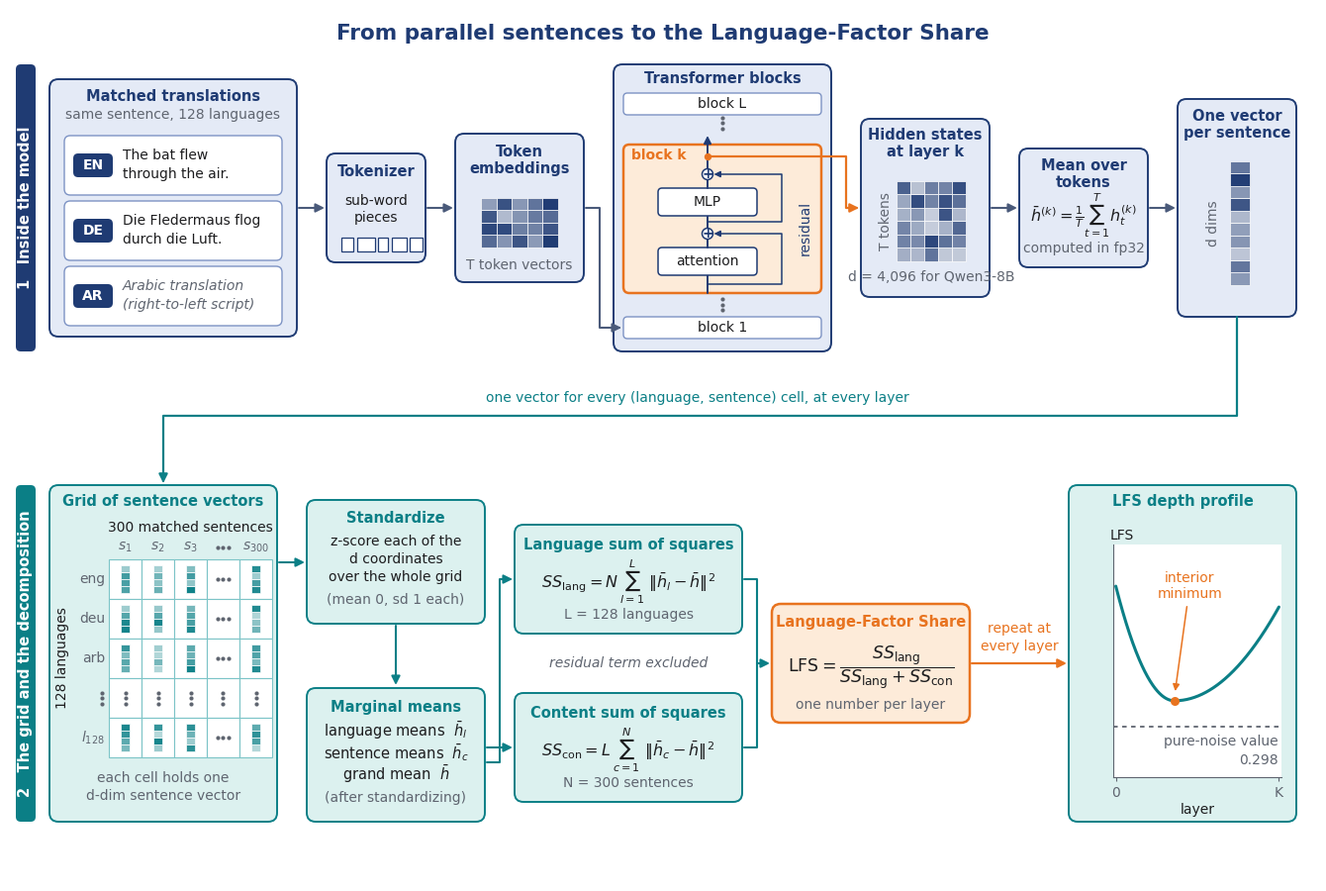

Source code (Python):
"""Schematic: from parallel sentences to the Language-Factor Share (LFS).

Two-row pipeline diagram, drawn with matplotlib primitives only (no data,
no model inference).  Row 1 follows one sentence through the model to a
single mean-pooled hidden-state vector.  Row 2 shows the 128 x 300 grid
of such vectors, joint per-coordinate standardization, the marginal means,
the two sums of squares, the LFS ratio, and the per-layer depth profile.

Outputs
    paper/figs/fig22_pipeline_diagram.png
    docs/study/figs/report/fig22_pipeline_diagram.png
    (same image, copied)

Run:  ~/.hiero_venv/bin/python code/pipeline_diagram.py
"""
from __future__ import annotations

import os
import shutil

import matplotlib

matplotlib.use("Agg")
import matplotlib.pyplot as plt  # noqa: E402
import numpy as np  # noqa: E402
from matplotlib.patches import Circle, FancyArrowPatch, FancyBboxPatch, Rectangle  # noqa: E402
from matplotlib.path import Path  # noqa: E402

ROOT = os.path.expanduser("~/Desktop/multilingual-metrics")
OUT_MAIN = os.path.join(ROOT, "paper", "figs", "fig22_pipeline_diagram.png")
OUT_COPY = os.path.join(ROOT, "docs", "study", "figs", "report", "fig22_pipeline_diagram.png")

# ---------------------------------------------------------------- palette
NAVY = "#1f3b73"
NAVY_LIGHT = "#e4eaf6"
NAVY_MID = "#7d93c4"
TEAL = "#0b7f86"
TEAL_LIGHT = "#dcf1ef"
TEAL_MID = "#7cc4c7"
ORANGE = "#e8731f"
ORANGE_LIGHT = "#fdebd9"
INK = "#1d1d1f"
GREY = "#5f6570"
ARROW = "#4a5a7a"
WHITE = "#ffffff"

plt.rcParams.update(
    {
        "font.family": "DejaVu Sans",
        "font.size": 10,
        "mathtext.fontset": "dejavusans",
        "figure.facecolor": WHITE,
        "savefig.facecolor": WHITE,
    }
)

# Canvas in tenths of an inch: 132 x 88 units on a 13.2 x 8.8 inch figure.
W, H = 132.0, 88.0
fig = plt.figure(figsize=(13.2, 8.8))
ax = fig.add_axes([0, 0, 1, 1])
ax.set_xlim(0, W)
ax.set_ylim(0, H)
ax.axis("off")


# ---------------------------------------------------------------- helpers
def box(x, y, w, h, fc, ec, lw=1.4, r=0.9, z=1, ls="-"):
    p = FancyBboxPatch(
        (x, y), w, h,
        boxstyle=f"round,pad=0,rounding_size={r}",
        fc=fc, ec=ec, lw=lw, ls=ls, zorder=z,
    )
    ax.add_patch(p)
    return p


def text(x, y, s, size=10, color=INK, ha="center", va="center", weight="normal",
         style="normal", rotation=0, z=5):
    return ax.text(x, y, s, fontsize=size, color=color, ha=ha, va=va,
                   fontweight=weight, fontstyle=style, rotation=rotation, zorder=z)


def caption(xc, y, s, color, size=10.5):
    return text(xc, y, s, size=size, color=color, weight="bold")


def arrow(p0, p1, color=ARROW, lw=1.5, ms=13, z=4, ls="-"):
    a = FancyArrowPatch(p0, p1, arrowstyle="-|>", mutation_scale=ms,
                        color=color, lw=lw, zorder=z, linestyle=ls,
                        shrinkA=0, shrinkB=0)
    ax.add_patch(a)
    return a


def poly_arrow(pts, color=ARROW, lw=1.5, ms=13, z=4):
    a = FancyArrowPatch(path=Path(pts), arrowstyle="-|>", mutation_scale=ms,
                        color=color, lw=lw, zorder=z, shrinkA=0, shrinkB=0)
    ax.add_patch(a)
    return a


def line(pts, color=ARROW, lw=1.5, z=4, ls="-"):
    xs, ys = zip(*pts)
    ax.plot(xs, ys, color=color, lw=lw, zorder=z, ls=ls, solid_capstyle="round")


def dots_v(x, y, color=GREY, gap=0.55, s=9):
    ax.scatter([x] * 3, [y - gap, y, y + gap], s=s, color=color, zorder=6, lw=0)


def dots_h(x, y, color=GREY, gap=0.55, s=9):
    ax.scatter([x - gap, x, x + gap], [y] * 3, s=s, color=color, zorder=6, lw=0)


def cell_grid(x0, y0, ncol, nrow, cw, ch, colors, z=6, ec=WHITE):
    """Grid of small squares; colors is a 2-D array-like of hex strings."""
    for i in range(nrow):
        for j in range(ncol):
            ax.add_patch(Rectangle((x0 + j * cw, y0 + i * ch), cw, ch,
                                   fc=colors[i][j], ec=ec, lw=0.5, zorder=z))


rng = np.random.default_rng(7)


def shade(base_rgb, n, lo=0.35, hi=1.0):
    """n colours between white-ish and base colour."""
    base = np.array(matplotlib.colors.to_rgb(base_rgb))
    out = []
    for t in rng.uniform(lo, hi, size=n):
        c = 1 - t * (1 - base)
        out.append(matplotlib.colors.to_hex(c))
    return out


# ---------------------------------------------------------------- title & bands
text(W / 2, 85.6, "From parallel sentences to the Language-Factor Share",
     size=15.5, color=NAVY, weight="bold")

# row bands
box(0.6, 53.5, 2.0, 29.0, NAVY, NAVY, lw=0, r=0.5)
text(1.6, 68.0, "1   Inside the model", size=10.5, color=WHITE, weight="bold",
     rotation=90)
box(0.6, 6.0, 2.0, 34.0, TEAL, TEAL, lw=0, r=0.5)
text(1.6, 23.0, "2   The grid and the decomposition", size=10.5, color=WHITE,
     weight="bold", rotation=90)

# ================================================================ ROW 1
YC = 68.0

# --- A. matched translations -------------------------------------------
box(4, 55, 25, 26, NAVY_LIGHT, NAVY)
caption(16.5, 79.2, "Matched translations", NAVY)
text(16.5, 77.4, "same sentence, 128 languages", size=10, color=GREY)

cards = [
    ("EN", ["The bat flew", "through the air."], "normal", INK),
    ("DE", ["Die Fledermaus flog", "durch die Luft."], "normal", INK),
    ("AR", ["Arabic translation", "(right-to-left script)"], "italic", GREY),
]
card_tops = [75.3, 68.7, 62.1]
for (tag, lines, sty, col), top in zip(cards, card_tops):
    cy0 = top - 6.0
    box(5.5, cy0, 22, 6.0, WHITE, NAVY_MID, lw=1.0, r=0.6, z=2)
    # language pill
    box(6.4, cy0 + 1.8, 4.0, 2.4, NAVY, NAVY, lw=0, r=0.5, z=3)
    text(8.4, cy0 + 3.0, tag, size=10, color=WHITE, weight="bold")
    text(11.4, cy0 + 3.95, lines[0], size=10, color=col, ha="left", style=sty)
    text(11.4, cy0 + 2.05, lines[1], size=10, color=col, ha="left", style=sty)

arrow((29.2, YC), (31.8, YC))

# --- B. tokenizer ------------------------------------------------------
box(32, 62.5, 10, 11, NAVY_LIGHT, NAVY)
caption(37, 71.6, "Tokenizer", NAVY)
text(37, 68.7, "sub-word", size=10, color=INK)
text(37, 67.0, "pieces", size=10, color=INK)
pw = [1.2, 1.8, 1.0, 1.5, 1.3]
xx = 33.5
for w_ in pw:
    ax.add_patch(Rectangle((xx, 63.6), w_, 1.4, fc=WHITE, ec=NAVY, lw=0.9, zorder=6))
    xx += w_ + 0.35

arrow((42.2, YC), (44.8, YC))

# --- C. token embeddings ----------------------------------------------
box(45, 60.5, 13, 15, NAVY_LIGHT, NAVY)
caption(51.5, 73.6, "Token", NAVY)
caption(51.5, 71.9, "embeddings", NAVY)
emb_cols = [shade(NAVY, 4) for _ in range(5)]
emb_colors = [[emb_cols[j][i] for j in range(5)] for i in range(4)]
cell_grid(47.6, 64.0, 5, 4, 1.55, 1.25, emb_colors)
text(51.5, 62.2, "T token vectors", size=10, color=GREY)

# into the bottom of the stack
poly_arrow([(58.2, YC), (59.6, YC), (59.6, 55.9), (61.8, 55.9)])

# --- D. transformer stack --------------------------------------------
box(61, 53.5, 22, 29, NAVY_LIGHT, NAVY)
caption(72, 81.0, "Transformer blocks", NAVY)

# block 1
box(62, 54.8, 20, 2.2, WHITE, NAVY_MID, lw=1.0, r=0.4, z=2)
text(72, 55.9, "block 1", size=10, color=INK)
dots_v(72, 58.2)
# block k (highlighted)
box(62, 59.4, 20, 15.0, ORANGE_LIGHT, ORANGE, lw=1.8, r=0.6, z=2)
text(62.8, 73.3, "block k", size=10, color=ORANGE, weight="bold", ha="left")
XS = 70.5  # residual stream x
# stream through block k
line([(XS, 59.4), (XS, 61.2)], color=NAVY, lw=1.4, z=3)
box(65.5, 61.2, 10, 2.8, WHITE, NAVY, lw=1.1, r=0.4, z=3)
text(70.5, 62.6, "attention", size=10, color=INK, z=7)
line([(XS, 64.0), (XS, 64.85)], color=NAVY, lw=1.4, z=3)
ax.add_patch(Circle((XS, 65.4), 0.55, fc=WHITE, ec=NAVY, lw=1.1, zorder=6))
text(XS, 65.4, "+", size=10, color=NAVY, weight="bold", z=7)
line([(XS, 65.95), (XS, 67.2)], color=NAVY, lw=1.4, z=3)
box(65.5, 67.2, 10, 2.8, WHITE, NAVY, lw=1.1, r=0.4, z=3)
text(70.5, 68.6, "MLP", size=10, color=INK, z=7)
line([(XS, 70.0), (XS, 70.85)], color=NAVY, lw=1.4, z=3)
ax.add_patch(Circle((XS, 71.4), 0.55, fc=WHITE, ec=NAVY, lw=1.1, zorder=6))
text(XS, 71.4, "+", size=10, color=NAVY, weight="bold", z=7)
arrow((XS, 71.95), (XS, 75.3), color=NAVY, lw=1.4, ms=11, z=3)
# residual bypasses
poly_arrow([(XS, 60.3), (78.0, 60.3), (78.0, 65.4), (71.15, 65.4)],
           color=NAVY, lw=1.1, ms=9, z=3)
poly_arrow([(XS, 66.55), (78.0, 66.55), (78.0, 71.4), (71.15, 71.4)],
           color=NAVY, lw=1.1, ms=9, z=3)
text(80.4, 66.0, "residual", size=10, color=NAVY, rotation=90)
# dots + block L
dots_v(72, 76.55)
box(62, 77.4, 20, 2.2, WHITE, NAVY_MID, lw=1.0, r=0.4, z=2)
text(72, 78.5, "block L", size=10, color=INK)

# tap of the residual stream after block k -> hidden states box
ax.scatter([XS], [73.2], s=28, color=ORANGE, zorder=8, lw=0)
poly_arrow([(XS, 73.2), (84.5, 73.2), (84.5, YC), (85.8, YC)], color=ORANGE,
           lw=1.6, ms=13, z=7)

# --- E. hidden states at layer k --------------------------------------
box(86, 59, 13, 18, NAVY_LIGHT, NAVY)
caption(92.5, 75.3, "Hidden states", NAVY)
caption(92.5, 73.6, "at layer k", NAVY)
hs = [shade(NAVY, 5, 0.25, 1.0) for _ in range(6)]
cell_grid(89.6, 62.6, 5, 6, 1.4, 1.35, hs)
text(88.5, 66.65, "T tokens", size=10, color=GREY, rotation=90)
text(93.1, 61.0, "d = 4,096 for Qwen3-8B", size=10, color=GREY)

arrow((99.2, YC), (101.8, YC))

# --- F. mean over tokens ---------------------------------------------
box(102, 62, 13, 12, NAVY_LIGHT, NAVY)
caption(108.5, 72.2, "Mean over", NAVY)
caption(108.5, 70.5, "tokens", NAVY)
text(108.5, 67.2, r"$\bar{h}^{(k)}=\frac{1}{T}\sum_{t=1}^{T} h^{(k)}_t$", size=11.5,
     color=INK)
text(108.5, 63.9, "computed in fp32", size=10, color=GREY)

arrow((115.2, YC), (117.8, YC))

# --- G. one vector per sentence ---------------------------------------
box(118, 57, 12, 22, NAVY_LIGHT, NAVY)
caption(124, 77.2, "One vector", NAVY)
caption(124, 75.5, "per sentence", NAVY)
vec = [[c] for c in shade(NAVY, 10, 0.25, 1.0)]
cell_grid(123.3, 60.2, 1, 10, 2.0, 1.25, vec)
text(121.6, 66.45, "d dims", size=10, color=GREY, rotation=90)

# ---------------------------------------------------------------- row 1 -> row 2
poly_arrow([(124, 57), (124, 47), (15.5, 47), (15.5, 40.2)], color=TEAL, lw=1.6, ms=13)
text(69.5, 48.8, "one vector for every (language, sentence) cell, at every layer",
     size=10, color=TEAL)

# ================================================================ ROW 2
# --- H. the grid -------------------------------------------------------
box(4, 6, 23, 34, TEAL_LIGHT, TEAL)
caption(15.5, 38.3, "Grid of sentence vectors", TEAL)
text(18.25, 35.7, "300 matched sentences", size=10, color=INK)

gx0, gy0, gcw, gch = 10.0, 12.5, 3.3, 4.0
ncol, nrow = 5, 5
# column headers
col_labels = [r"$s_1$", r"$s_2$", r"$s_3$", None, r"$s_{300}$"]
for j, lab in enumerate(col_labels):
    xc = gx0 + (j + 0.5) * gcw
    if lab is None:
        dots_h(xc, 33.7)
    else:
        text(xc, 33.7, lab, size=10, color=GREY)
row_labels = ["eng", "deu", "arb", None, r"$l_{128}$"]
for i, lab in enumerate(row_labels):
    yc = gy0 + (nrow - 1 - i + 0.5) * gch
    if lab is None:
        dots_v(9.3, yc)
    else:
        text(9.6, yc, lab, size=10, color=GREY, ha="right")
text(5.3, gy0 + nrow * gch / 2, "128 languages", size=10, color=INK, rotation=90)

# cells
for i in range(nrow):
    for j in range(ncol):
        x = gx0 + j * gcw
        y = gy0 + (nrow - 1 - i) * gch
        ax.add_patch(Rectangle((x, y), gcw, gch, fc=WHITE, ec=TEAL_MID, lw=0.8, zorder=2))
        if i == 3 or j == 3:
            if i == 3 and j == 3:
                dots_v(x + gcw / 2, y + gch / 2)
            elif i == 3:
                dots_v(x + gcw / 2, y + gch / 2)
            else:
                dots_h(x + gcw / 2, y + gch / 2)
        else:
            cols = [[c] for c in shade(TEAL, 4, 0.3, 1.0)]
            cell_grid(x + gcw / 2 - 0.45, y + 0.6, 1, 4, 0.9, 0.7, cols, z=3)
text(15.5, 10.4, "each cell holds one", size=10, color=GREY)
text(15.5, 8.6, "d-dim sentence vector", size=10, color=GREY)

arrow((27.2, 32.2), (29.8, 32.2), color=TEAL)

# --- I. standardize ---------------------------------------------------
box(30, 26, 18, 12.5, TEAL_LIGHT, TEAL)
caption(39, 36.6, "Standardize", TEAL)
text(39, 34.3, "z-score each of the", size=10)
text(39, 32.5, "d coordinates", size=10)
text(39, 30.7, "over the whole grid", size=10)
text(39, 28.4, "(mean 0, sd 1 each)", size=10, color=GREY)

arrow((39, 25.8), (39, 19.8), color=TEAL)

# --- J. marginal means -----------------------------------------------
box(30, 6, 18, 13.5, TEAL_LIGHT, TEAL)
caption(39, 17.6, "Marginal means", TEAL)
text(39, 15.2, r"language means  $\bar{h}_l$", size=10.5)
text(39, 13.0, r"sentence means  $\bar{h}_c$", size=10.5)
text(39, 10.8, r"grand mean  $\bar{h}$", size=10.5)
text(39, 8.4, "(after standardizing)", size=10, color=GREY)

# means -> SS boxes
arrow((48.2, 13.5), (50.8, 13.5), color=TEAL)
poly_arrow([(48.2, 12.0), (49.5, 12.0), (49.5, 30.5), (50.8, 30.5)], color=TEAL)

# --- K. two sums of squares ------------------------------------------
box(51, 25, 23, 11, TEAL_LIGHT, TEAL)
caption(62.5, 33.9, "Language sum of squares", TEAL)
text(62.5, 30.2, r"$SS_{\mathrm{lang}} = N\,\sum_{l=1}^{L}\ \|\bar{h}_l-\bar{h}\|^{2}$",
     size=11.5)
text(62.5, 26.9, "L = 128 languages", size=10, color=GREY)

box(51, 8, 23, 11, TEAL_LIGHT, TEAL)
caption(62.5, 16.9, "Content sum of squares", TEAL)
text(62.5, 13.2, r"$SS_{\mathrm{con}} = L\,\sum_{c=1}^{N}\ \|\bar{h}_c-\bar{h}\|^{2}$",
     size=11.5)
text(62.5, 9.9, "N = 300 sentences", size=10, color=GREY)

text(62.5, 22.0, "residual term excluded", size=10, color=GREY, style="italic")

# SS -> LFS (merge)
line([(74.2, 30.5), (75.5, 30.5), (75.5, 22.0)], color=TEAL)
line([(74.2, 13.5), (75.5, 13.5), (75.5, 22.0)], color=TEAL)
arrow((75.5, 22.0), (76.8, 22.0), color=TEAL)

# --- L. LFS -----------------------------------------------------------
box(77, 16, 20, 12, ORANGE_LIGHT, ORANGE, lw=1.8)
caption(87, 26.2, "Language-Factor Share", ORANGE)
text(87, 21.6,
     r"$\mathrm{LFS}=\dfrac{SS_{\mathrm{lang}}}{SS_{\mathrm{lang}}+SS_{\mathrm{con}}}$",
     size=12.5)
text(87, 17.8, "one number per layer", size=10, color=GREY)

arrow((97.2, 22.0), (106.8, 22.0), color=ORANGE, lw=1.6)
text(102, 25.5, "repeat at", size=10, color=ORANGE)
text(102, 23.7, "every layer", size=10, color=ORANGE)

# --- M. depth profile --------------------------------------------------
box(107, 6, 23, 34, TEAL_LIGHT, TEAL)
caption(118.5, 38.3, "LFS depth profile", TEAL)

# inset axes in figure coordinates
ix0, iy0, iw, ih = 111.5, 10.5, 17.0, 23.5
ins = fig.add_axes([ix0 / W, iy0 / H, iw / W, ih / H])
layers = np.linspace(0, 32, 300)
KMIN = 11.5
# interior minimum with recovery at both ends (two quadratics, zero slope at the minimum)
prof = np.where(layers < KMIN,
                0.335 + 0.165 * ((KMIN - layers) / KMIN) ** 2,
                0.335 + 0.135 * ((layers - KMIN) / (32 - KMIN)) ** 2)
ins.plot(layers, prof, color=TEAL, lw=2.2, solid_capstyle="round")
ins.scatter([KMIN], [prof.min()], s=42, color=ORANGE, zorder=5, lw=0)
ins.axhline(0.298, color=GREY, ls=(0, (2.5, 2.5)), lw=1.3)
ins.text(31.8, 0.286, "pure-noise value", ha="right", va="top", fontsize=10, color=GREY)
ins.text(31.8, 0.259, "0.298", ha="right", va="top", fontsize=10, color=GREY)
ins.annotate("interior\nminimum", xy=(KMIN, prof.min() + 0.006), xytext=(14.5, 0.50),
             fontsize=10, color=ORANGE, ha="center", va="center",
             arrowprops=dict(arrowstyle="-|>", color=ORANGE, lw=1.1, mutation_scale=10,
                             shrinkB=4))
ins.set_xlim(-0.5, 32.5)
ins.set_ylim(0.225, 0.56)
ins.set_xticks([0, 32])
ins.set_xticklabels(["0", "K"])
ins.set_yticks([])
ins.tick_params(axis="x", labelsize=10, length=3, colors=GREY, labelcolor=GREY)
for sp in ("top", "right"):
    ins.spines[sp].set_visible(False)
for sp in ("left", "bottom"):
    ins.spines[sp].set_color(GREY)
ins.set_xlabel("layer", fontsize=10, color=INK, labelpad=2)
ins.text(-0.02, 1.01, "LFS", transform=ins.transAxes, ha="left", va="bottom",
         fontsize=10, color=INK)
ins.set_facecolor(WHITE)

# ---------------------------------------------------------------- save
os.makedirs(os.path.dirname(OUT_MAIN), exist_ok=True)
os.makedirs(os.path.dirname(OUT_COPY), exist_ok=True)
fig.savefig(OUT_MAIN, dpi=200, facecolor=WHITE)
shutil.copyfile(OUT_MAIN, OUT_COPY)
print(OUT_MAIN)
print(OUT_COPY)
